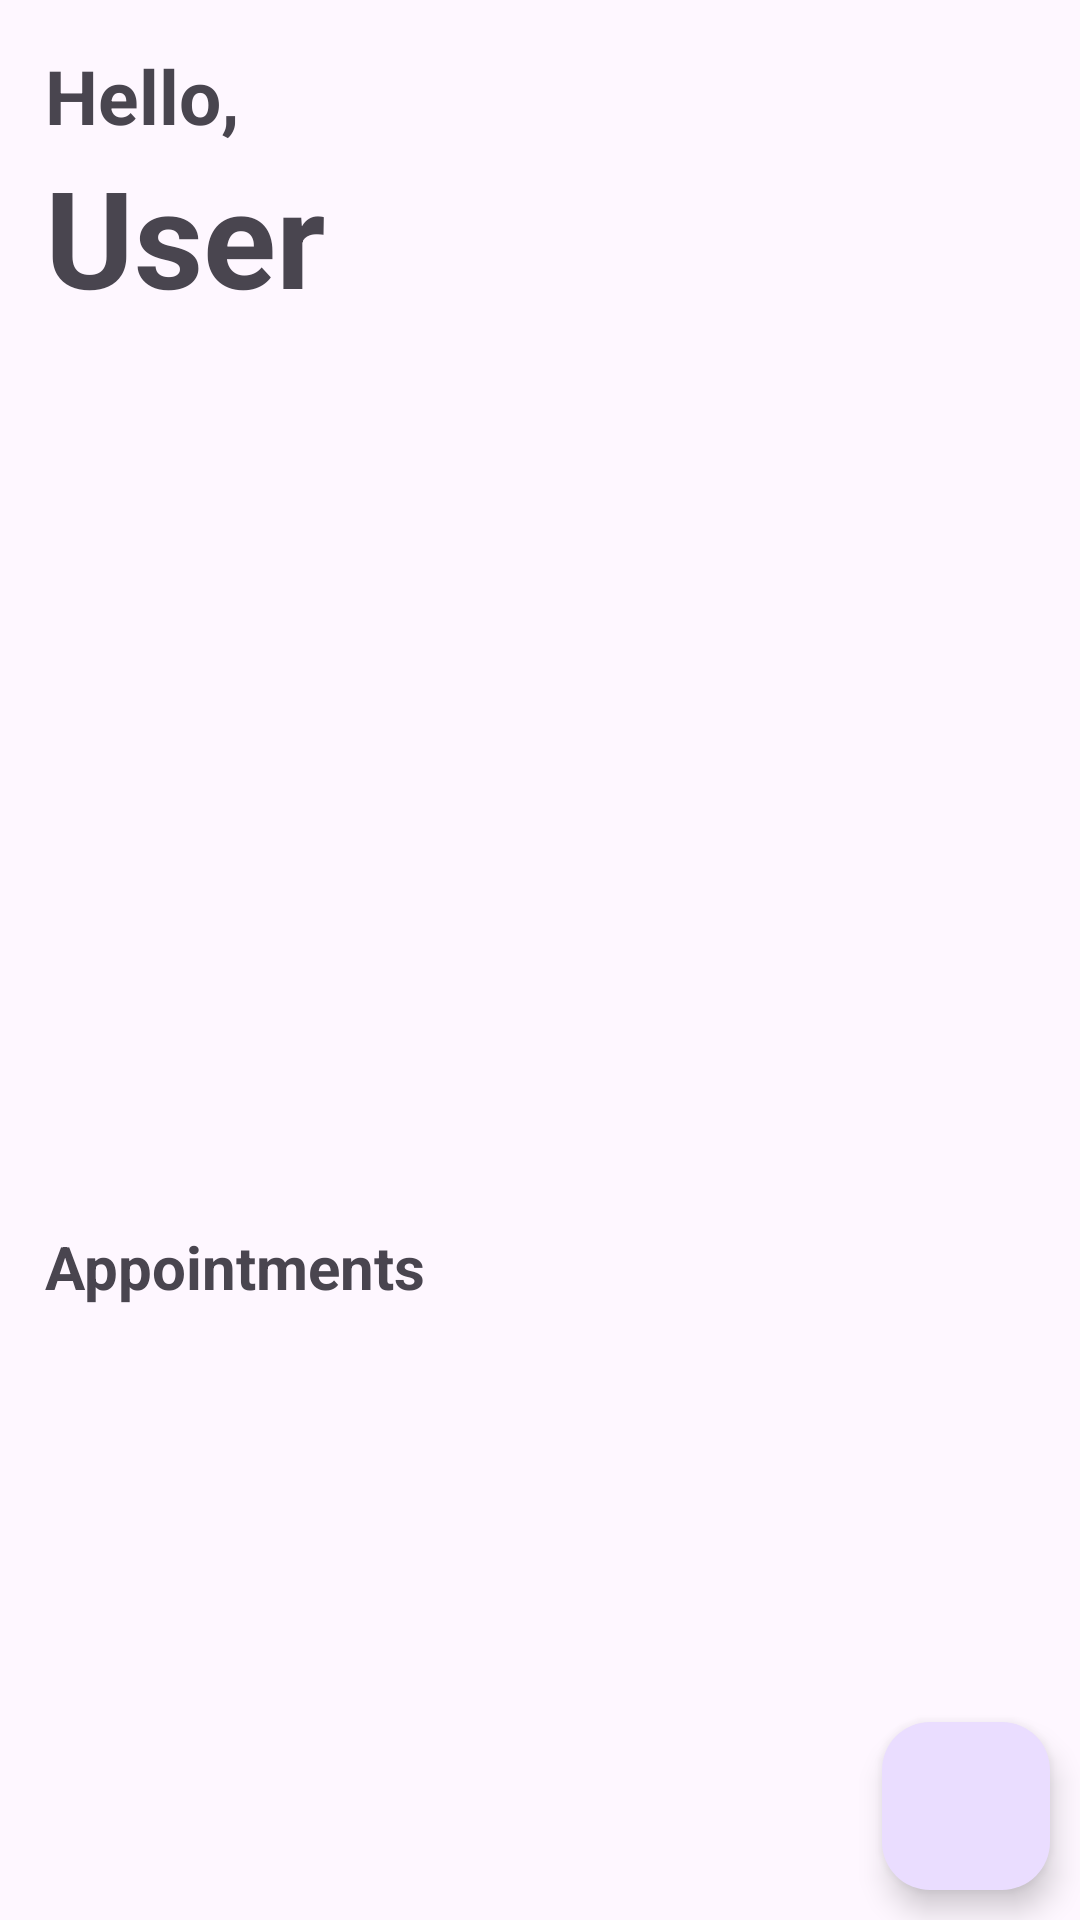

Write the Android layout XML for this screen, with the resource values it uses.
<!-- AndroidManifest.xml: application theme Theme.MediZap -->
<!-- res/layout/fragment_appointment.xml -->
<?xml version="1.0" encoding="utf-8"?>
<FrameLayout xmlns:android="http://schemas.android.com/apk/res/android"
    xmlns:tools="http://schemas.android.com/tools"
    android:layout_width="match_parent"
    android:layout_height="match_parent"
    tools:context=".Appointment">

    <LinearLayout
        android:layout_width="match_parent"
        android:layout_height="wrap_content"
        android:orientation="vertical"
        android:padding="15dp">
        <TextView
            android:layout_width="wrap_content"
            android:layout_height="wrap_content"

            android:text="Hello,"
            android:textSize="25dp"
            android:textStyle="bold"/>
        <TextView
            android:layout_width="wrap_content"
            android:layout_height="wrap_content"

            android:text="User"
            android:textSize="45dp"
            android:textStyle="bold"/>
        <androidx.appcompat.widget.AppCompatImageView
            android:layout_width="match_parent"
            android:layout_height="300dp"
            android:src="@drawable/sticker_appointment" />
        <TextView
            android:layout_width="wrap_content"
            android:layout_height="wrap_content"
            android:text="Appointments"
            android:textSize="20dp"
            android:textStyle="bold"/>
        <View
            android:layout_width="match_parent"
            android:layout_height="10dp"/>
        <androidx.recyclerview.widget.RecyclerView
            android:id="@+id/appointrecyclerView"
            android:layout_width="match_parent"
            android:layout_height="wrap_content"/>


    </LinearLayout>

        <com.google.android.material.floatingactionbutton.FloatingActionButton
            android:id="@+id/booknew"
            android:layout_width="wrap_content"
            android:layout_height="wrap_content"
            android:src="@drawable/add"
            android:layout_marginBottom="10dp"
            android:layout_gravity="bottom|end"
            android:layout_marginRight="10dp"/>




</FrameLayout>
<!-- resources referenced by this layout -->
<resources>
  <style name="Theme.MediZap" parent="Base.Theme.MediZap" />
  <style name="Base.Theme.MediZap" parent="Theme.Material3.DayNight.NoActionBar">
          <item name="android:actionBarStyle">@style/ThemeActionBar</item>
          <item name="android:windowActionBarOverlay">true</item>
          <item name="actionBarStyle">@style/ThemeActionBar</item>
          <item name="windowActionBarOverlay">true</item>
  
      </style>
  <style name="ThemeActionBar" parent="Widget.AppCompat.Light.ActionBar.Solid">
          <item name="android:background">@null</item>
          <item name="background">@null</item>
      </style>
</resources>
